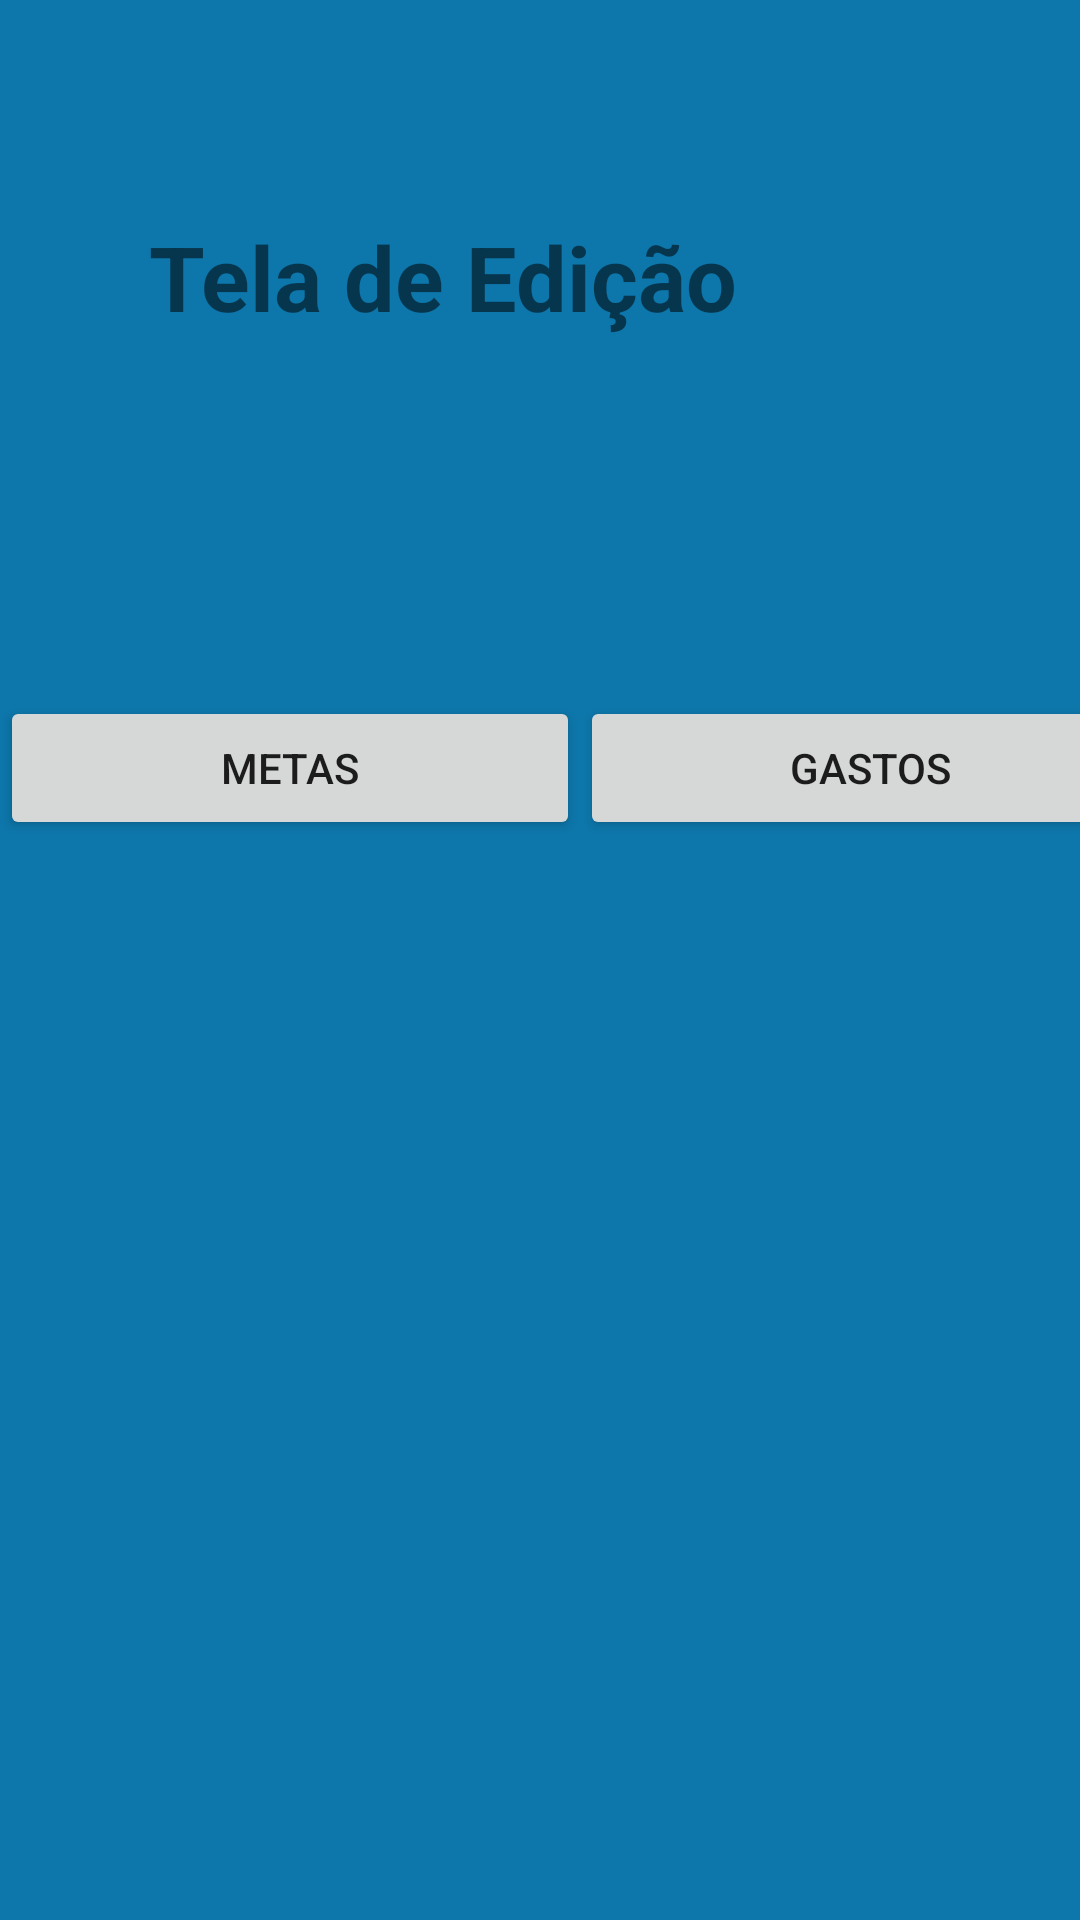

Here is an Android app screen rendered from its layout file. Give the layout XML and the strings, colors and styles it references.
<!-- AndroidManifest.xml: application theme Theme.SOSPirangueiro -->
<!-- res/layout/activity_tela_editar.xml -->
<?xml version="1.0" encoding="utf-8"?>
<androidx.constraintlayout.widget.ConstraintLayout xmlns:android="http://schemas.android.com/apk/res/android"
    xmlns:app="http://schemas.android.com/apk/res-auto"
    xmlns:tools="http://schemas.android.com/tools"
    android:layout_width="match_parent"
    android:layout_height="match_parent"
    tools:context=".view.TelaEditar">

    <TextView
        android:id="@+id/textView10"
        android:layout_width="261dp"
        android:layout_height="72dp"
        android:layout_marginTop="72dp"
        android:text="Tela de Edição"
        android:textSize="30sp"
        android:textStyle="bold"
        app:layout_constraintEnd_toEndOf="parent"
        app:layout_constraintStart_toStartOf="parent"
        app:layout_constraintTop_toTopOf="parent" />

    <LinearLayout
        android:layout_width="wrap_content"
        android:layout_height="400dp"
        android:layout_marginTop="80dp"
        android:orientation="vertical"
        app:layout_constraintBottom_toBottomOf="parent"
        app:layout_constraintEnd_toEndOf="parent"
        app:layout_constraintHorizontal_bias="0.505"
        app:layout_constraintStart_toStartOf="parent"
        app:layout_constraintTop_toBottomOf="@+id/textView10">

        <LinearLayout
            android:layout_width="wrap_content"
            android:layout_height="wrap_content"
            android:orientation="horizontal">

            <Button
                android:id="@+id/btnEditarMetas"
                android:layout_width="240dp"
                android:layout_height="wrap_content"
                android:layout_weight="1"
                android:text="Metas" />

            <Button
                android:id="@+id/btnEditarGastosFixos"
                android:layout_width="240dp"
                android:layout_height="wrap_content"
                android:layout_weight="1"
                android:text="Gastos" />

            <Space
                android:layout_width="20dp"
                android:layout_height="50dp"
                android:layout_weight="1" />
        </LinearLayout>

        <ScrollView
            android:layout_width="match_parent"
            android:layout_height="match_parent">

            <LinearLayout
                android:layout_width="match_parent"
                android:layout_height="wrap_content"
                android:orientation="vertical">

                <androidx.recyclerview.widget.RecyclerView
                    android:id="@+id/rEditar"
                    android:layout_width="match_parent"
                    android:layout_height="300dp" />
            </LinearLayout>
        </ScrollView>

    </LinearLayout>
</androidx.constraintlayout.widget.ConstraintLayout>
<!-- resources referenced by this layout -->
<resources>
  <style name="Theme.SOSPirangueiro" parent="Theme.MaterialComponents.DayNight.DarkActionBar">
          
          <item name="colorPrimary">@color/cinza</item>
          <item name="colorPrimaryVariant">@color/black</item>
          <item name="colorOnPrimary">@color/black</item>
          
          <item name="colorSecondary">@color/teal_200</item>
          <item name="colorSecondaryVariant">@color/teal_700</item>
          <item name="colorOnSecondary">@color/black</item>
          
          <item name="android:statusBarColor" tools:targetApi="l">?attr/colorPrimaryVariant</item>
          
          <item name="android:background">@color/azul_claro</item>
      </style>
  <color name="cinza">#8a8888</color>
  <color name="black">#FF000000</color>
  <color name="teal_200">#FF03DAC5</color>
  <color name="teal_700">#FF018786</color>
  <color name="azul_claro">#0d76aa</color>
</resources>
